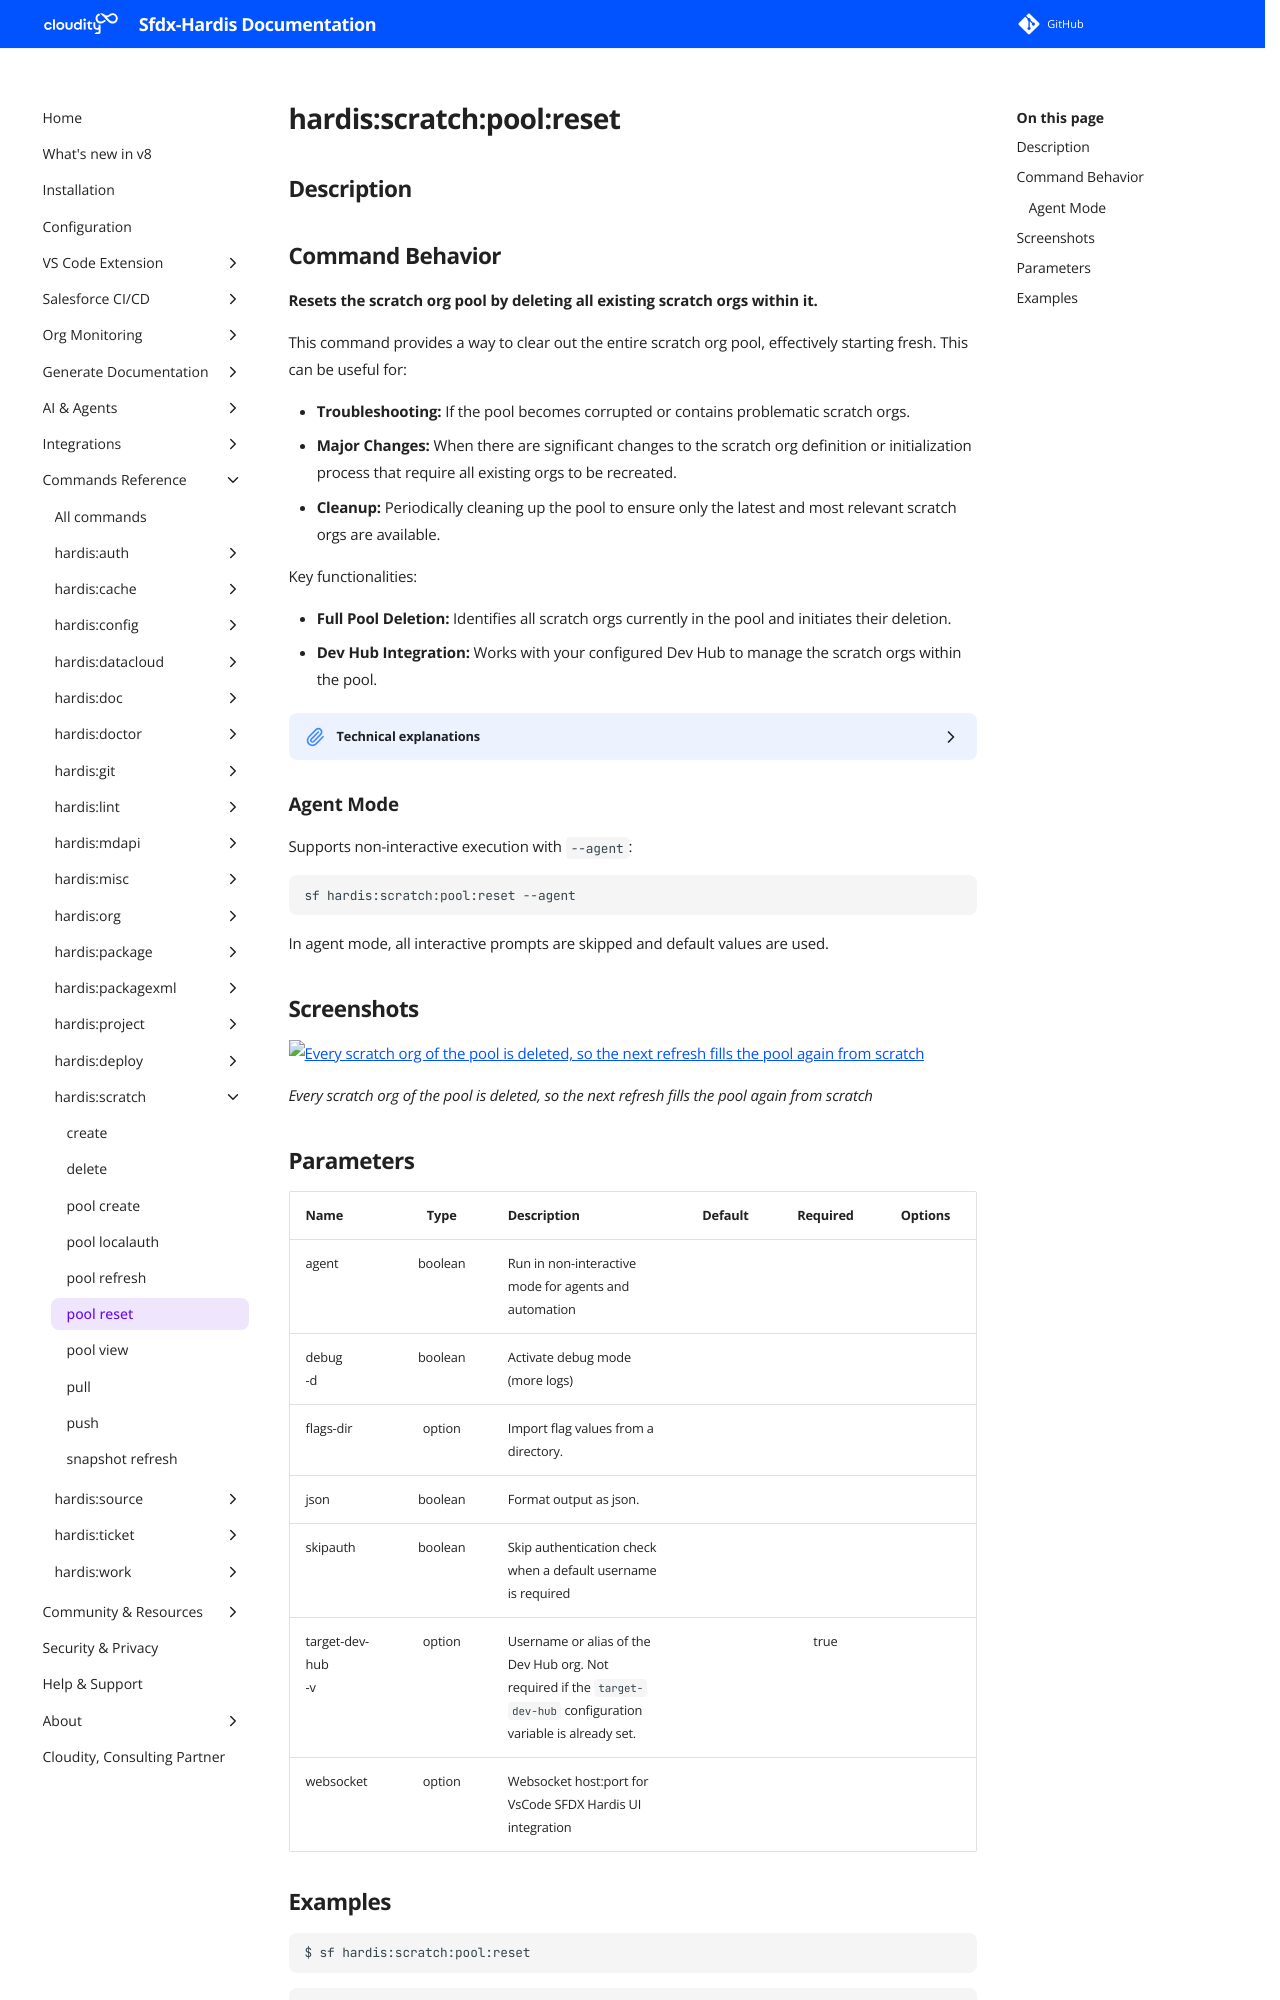

repository: hardisgroupcom/sfdx-hardis · page: hardis/scratch/pool/reset/index.html · generator: mkdocs

---
title: "hardis:scratch:pool:reset - Reset scratch org pool"
description: "Resets the scratch org pool by deleting all existing scratch orgs within it."
---
<!-- This file has been generated with command 'sf hardis:doc:plugin:generate'. Please do not update it manually or it may be overwritten -->
# hardis:scratch:pool:reset

## Description


## Command Behavior

**Resets the scratch org pool by deleting all existing scratch orgs within it.**

This command provides a way to clear out the entire scratch org pool, effectively starting fresh. This can be useful for:

- **Troubleshooting:** If the pool becomes corrupted or contains problematic scratch orgs.
- **Major Changes:** When there are significant changes to the scratch org definition or initialization process that require all existing orgs to be recreated.
- **Cleanup:** Periodically cleaning up the pool to ensure only the latest and most relevant scratch orgs are available.

Key functionalities:

- **Full Pool Deletion:** Identifies all scratch orgs currently in the pool and initiates their deletion.
- **Dev Hub Integration:** Works with your configured Dev Hub to manage the scratch orgs within the pool.

<details markdown="1">
<summary>Technical explanations</summary>

The command's technical implementation involves:

- **Configuration Loading:** It retrieves the `poolConfig` from the project's .sfdx-hardis.yml file to ensure a pool is configured.
- **Pool Storage Interaction:** It uses `listPoolOrgs` to retrieve the current list of scratch orgs in the pool and `removePoolOrgs` to remove them from the storage. With the `gitProvider` storage, the encryption key of the pool is required.
- **Scratch Org Deletion:** It iterates through each scratch org in the retrieved list. For each org, it authenticates to it using `authenticateWithSfdxUrlStore` and then executes `sf org delete scratch` via `execCommand`.
- **Logging:** Provides clear messages about the deletion process and the status of each scratch org.
</details>

### Agent Mode

Supports non-interactive execution with `--agent`:

```sh
sf hardis:scratch:pool:reset --agent
```

In agent mode, all interactive prompts are skipped and default values are used.



## Screenshots

![Every scratch org of the pool is deleted, so the next refresh fills the pool again from scratch](../../../assets/images/commands/scratch/pool/reset.webp)

_Every scratch org of the pool is deleted, so the next refresh fills the pool again from scratch_
